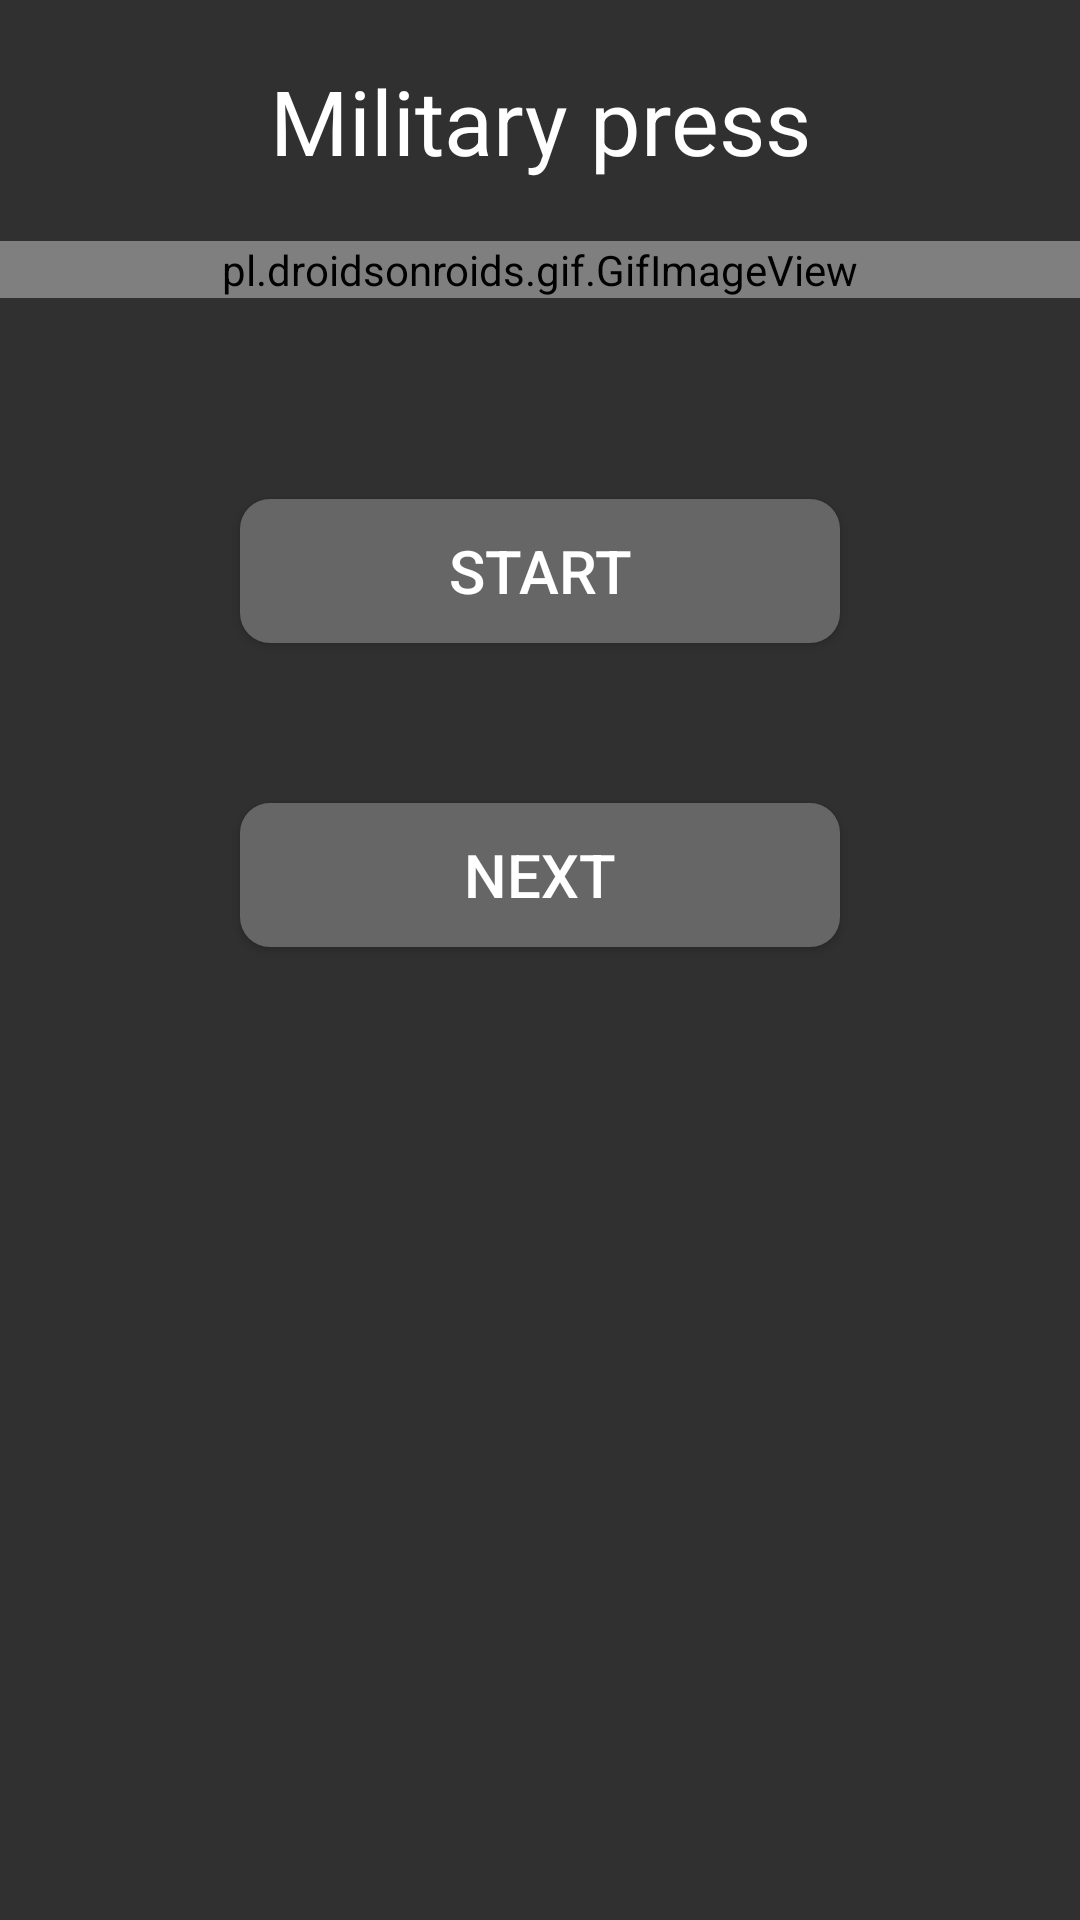

This screen was rendered from an Android layout file. Write that file and the resources it references.
<!-- AndroidManifest.xml: application theme Theme.AppCompat.NoActionBar -->
<!-- res/layout/activity_militarypress.xml -->
<?xml version="1.0" encoding="utf-8"?>
<LinearLayout xmlns:android="http://schemas.android.com/apk/res/android"
    xmlns:app="http://schemas.android.com/apk/res-auto"
    xmlns:tools="http://schemas.android.com/tools"
    android:layout_width="match_parent"
    android:layout_height="match_parent"
    tools:context=".Militarypress"
    android:orientation="vertical">

    <TextView
        android:layout_width="match_parent"
        android:layout_height="wrap_content"
        android:text="Military press"
        android:textAlignment="center"
        android:gravity="center"
        android:layout_marginBottom="20dp"
        android:layout_marginTop="20dp"
        android:textSize="30dp"
        android:textColor="@color/white"/>

    <pl.droidsonroids.gif.GifImageView
        android:layout_width="match_parent"
        android:layout_height="wrap_content"
        android:background="#fff"
        android:src="@drawable/militarypress"
        android:layout_marginBottom="20dp"
        android:repeatCount="infinite"
        />

    <TextView
        android:id="@+id/repsandseries"
        android:layout_width="match_parent"
        android:layout_height="wrap_content"
        android:layout_marginBottom="20dp"
        android:textAlignment="center"
        android:textSize="20dp"
        />

    <Button
        android:layout_width="match_parent"
        android:layout_height="wrap_content"
        android:layout_marginHorizontal="80dp"
        android:background="@drawable/mybutton"
        android:onClick="spustiodpocet"
        android:text="START"
        android:textColor="@color/white"
        android:textSize="20dp" />

    <TextView
        android:id="@+id/countdown"
        android:layout_width="match_parent"
        android:layout_height="wrap_content"
        android:layout_gravity="center"
        android:textAlignment="center"
        android:textSize="40dp" />
    <Button
        android:layout_gravity="bottom"
        android:layout_width="match_parent"
        android:layout_height="wrap_content"
        android:layout_marginHorizontal="80dp"
        android:background="@drawable/mybutton"
        android:text="NEXT"
        android:textSize="20dp"
        android:textColor="@color/white"
        android:onClick="prechodnadruhycvik"/>

</LinearLayout>
<!-- resources referenced by this layout -->
<resources>
  <!-- drawable mybutton (drawable) -->
  <?xml version="1.0" encoding="utf-8"?>
  <shape xmlns:android="http://schemas.android.com/apk/res/android"
      android:shape="rectangle" android:padding="10dp">
      <solid android:color="#666666"/>
      <corners android:radius="10dp"/>
  </shape>
  <!-- not gathered from this repository: default colours our renderer supplied (Android Studio template values) -->
  <color name="white">#FFFFFFFF</color>
</resources>
